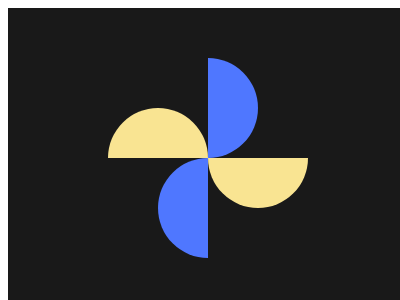

Here is a drawing made with CSS. Write the source that renders it.

<!-- file: 55.html -->
<!DOCTYPE html>
<html lang="en">
    <head>
        <meta charset="UTF-8" />
        <meta http-equiv="X-UA-Compatible" content="IE=edge" />
        <meta name="viewport" content="width=device-width, initial-scale=1.0" />
        <title>Document</title>
        <link rel="stylesheet" href="../base.css" />
        <style>
            body {
                background: #191919;
            }
            div {
                position: absolute;
                top: 50px;
                left: 200px;
                width: 50px;
                height: 100px;
                background: var(--c, #4f77ff);
                border-radius: 0 100px 100px 0;
                transform-origin: left bottom;
                transform: rotate(calc(var(--i) * 90deg));
            }
        </style>
    </head>
    <body>
        <div style="--i: 0"></div>
        <div style="--i: 1; --c: #f9e492"></div>
        <div style="--i: 2"></div>
        <div style="--i: 3; --c: #f9e492"></div>
    </body>
</html>


/* file: base.css */
html,
body {
    overflow: hidden;
}
html {
    width: 400px;
    height: 300px;
    background: #fff;
}
body {
    position: relative;
    width: 100%;
    height: 100%;
}
